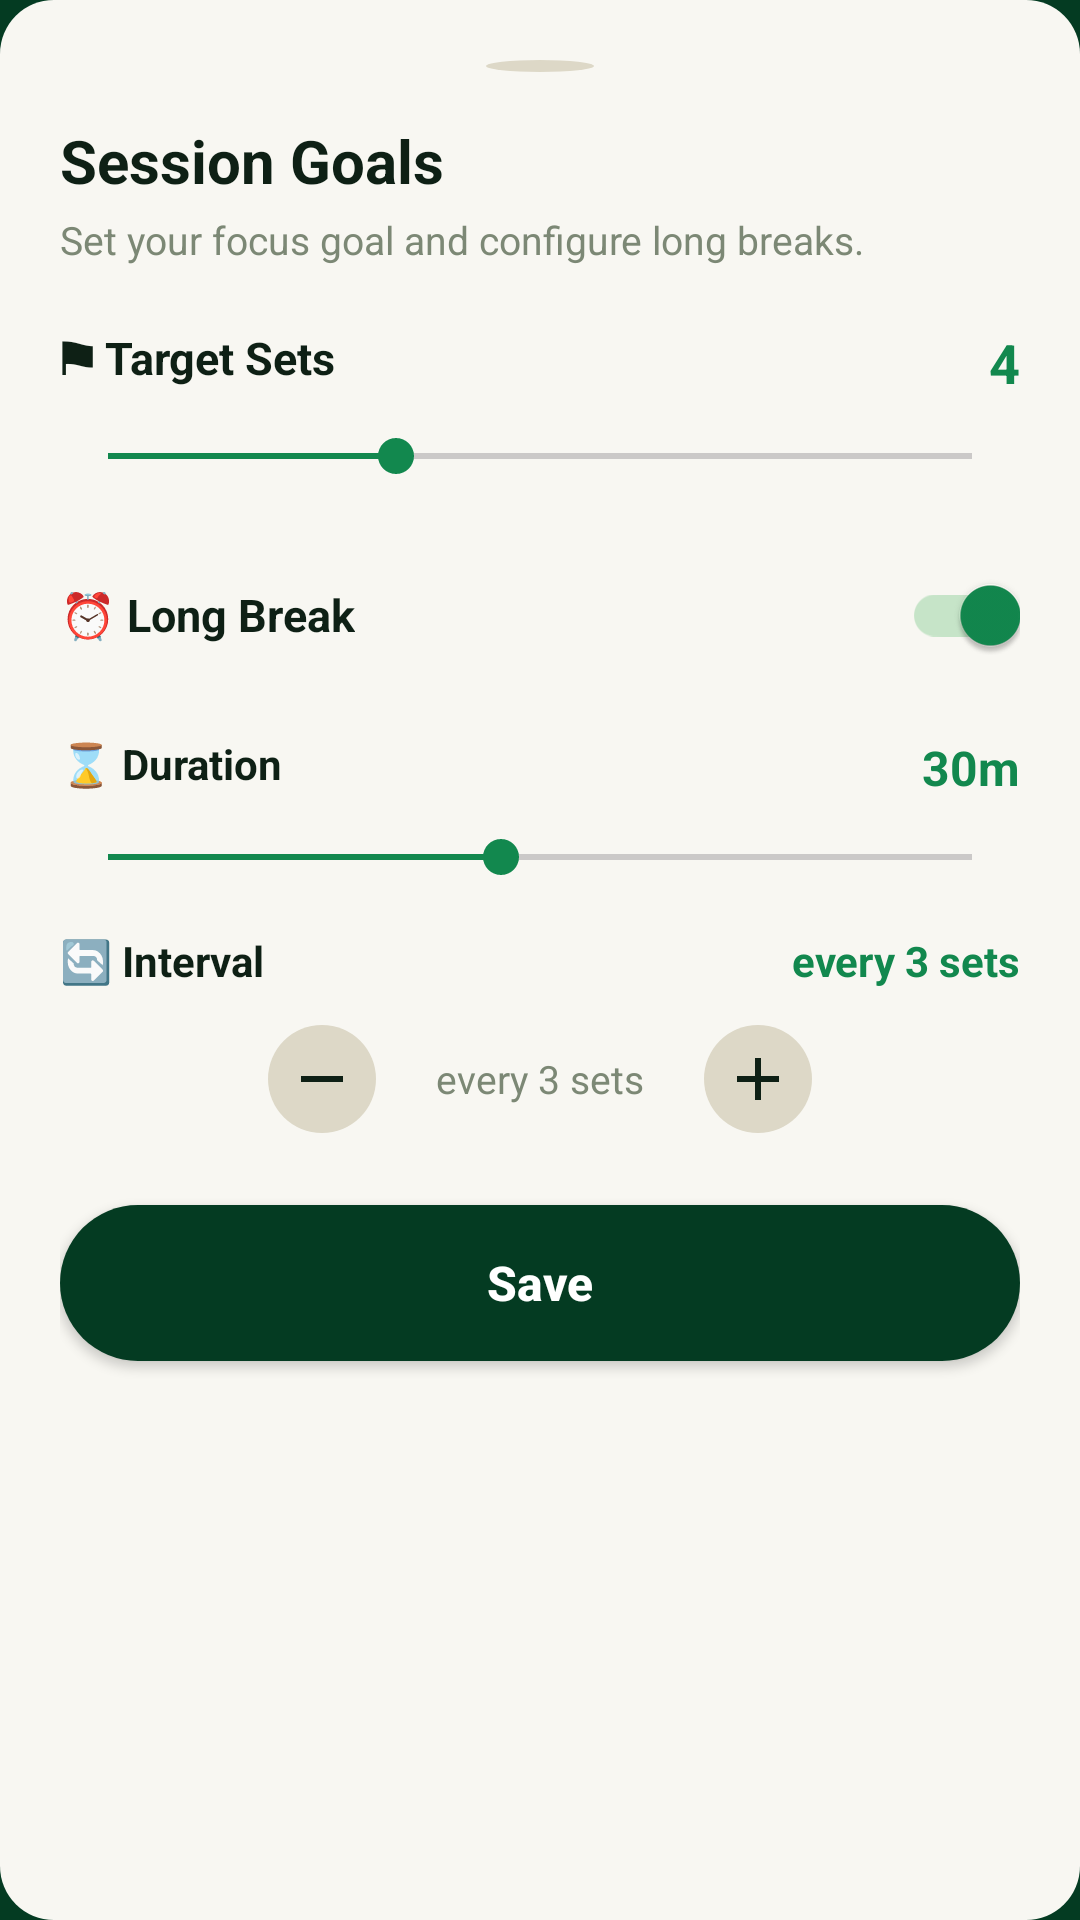

This screen was rendered from an Android layout file. Write that file and the resources it references.
<!-- AndroidManifest.xml: application theme Theme.Focusly -->
<!-- res/layout/bottom_sheet_session_goals.xml -->
<?xml version="1.0" encoding="utf-8"?>
<LinearLayout xmlns:android="http://schemas.android.com/apk/res/android"
    xmlns:app="http://schemas.android.com/apk/res-auto"
    android:layout_width="match_parent"
    android:layout_height="wrap_content"
    android:background="@drawable/bg_card_white_unselected"
    android:orientation="vertical"
    android:padding="20dp">

    
    <View
        android:layout_width="36dp"
        android:layout_height="4dp"
        android:layout_gravity="center_horizontal"
        android:layout_marginBottom="16dp"
        android:background="@drawable/bg_adjuster_button" />

    <TextView
        android:layout_width="wrap_content"
        android:layout_height="wrap_content"
        android:text="Session Goals"
        android:textColor="@color/charcoal"
        android:textSize="20sp"
        android:textStyle="bold" />

    <TextView
        android:layout_width="wrap_content"
        android:layout_height="wrap_content"
        android:layout_marginTop="4dp"
        android:text="Set your focus goal and configure long breaks."
        android:textColor="@color/muted_text"
        android:textSize="13sp" />

    
    <RelativeLayout
        android:layout_width="match_parent"
        android:layout_height="wrap_content"
        android:layout_marginTop="20dp">

        <TextView
            android:layout_width="wrap_content"
            android:layout_height="wrap_content"
            android:layout_alignParentStart="true"
            android:text="⚑ Target Sets"
            android:textColor="@color/charcoal"
            android:textSize="15sp"
            android:textStyle="bold" />

        <TextView
            android:id="@+id/tvTargetSetsValue"
            android:layout_width="wrap_content"
            android:layout_height="wrap_content"
            android:layout_alignParentEnd="true"
            android:text="4"
            android:textColor="@color/primary_green"
            android:textSize="18sp"
            android:textStyle="bold" />
    </RelativeLayout>

    <SeekBar
        android:id="@+id/seekBarTargetSets"
        android:layout_width="match_parent"
        android:layout_height="wrap_content"
        android:layout_marginTop="10dp"
        android:max="9"
        android:progress="3"
        android:progressTint="@color/primary_green"
        android:thumbTint="@color/primary_green" />

    
    <RelativeLayout
        android:layout_width="match_parent"
        android:layout_height="wrap_content"
        android:layout_marginTop="20dp">

        <TextView
            android:layout_width="wrap_content"
            android:layout_height="wrap_content"
            android:layout_alignParentStart="true"
            android:layout_centerVertical="true"
            android:text="⏰ Long Break"
            android:textColor="@color/charcoal"
            android:textSize="15sp"
            android:textStyle="bold" />

        <androidx.appcompat.widget.SwitchCompat
            android:id="@+id/switchLongBreak"
            android:layout_width="wrap_content"
            android:layout_height="wrap_content"
            android:layout_alignParentEnd="true"
            android:layout_centerVertical="true"
            android:checked="true"
            app:thumbTint="@color/primary_green"
            app:trackTint="@color/bg_mint_selected" />
    </RelativeLayout>

    
    <RelativeLayout
        android:layout_width="match_parent"
        android:layout_height="wrap_content"
        android:layout_marginTop="16dp">

        <TextView
            android:layout_width="wrap_content"
            android:layout_height="wrap_content"
            android:layout_alignParentStart="true"
            android:text="⌛ Duration"
            android:textColor="@color/charcoal"
            android:textSize="14sp"
            android:textStyle="bold" />

        <TextView
            android:id="@+id/tvLongBreakDurationValue"
            android:layout_width="wrap_content"
            android:layout_height="wrap_content"
            android:layout_alignParentEnd="true"
            android:text="30m"
            android:textColor="@color/primary_green"
            android:textSize="16sp"
            android:textStyle="bold" />
    </RelativeLayout>

    <SeekBar
        android:id="@+id/seekBarLongBreakDuration"
        android:layout_width="match_parent"
        android:layout_height="wrap_content"
        android:layout_marginTop="10dp"
        android:max="55"
        android:progress="25"
        android:progressTint="@color/primary_green"
        android:thumbTint="@color/primary_green" />

    
    <RelativeLayout
        android:layout_width="match_parent"
        android:layout_height="wrap_content"
        android:layout_marginTop="16dp">

        <TextView
            android:layout_width="wrap_content"
            android:layout_height="wrap_content"
            android:layout_alignParentStart="true"
            android:text="🔄 Interval"
            android:textColor="@color/charcoal"
            android:textSize="14sp"
            android:textStyle="bold" />

        <TextView
            android:id="@+id/tvIntervalValue"
            android:layout_width="wrap_content"
            android:layout_height="wrap_content"
            android:layout_alignParentEnd="true"
            android:text="every 3 sets"
            android:textColor="@color/primary_green"
            android:textSize="14sp"
            android:textStyle="bold" />
    </RelativeLayout>

    
    <LinearLayout
        android:layout_width="match_parent"
        android:layout_height="wrap_content"
        android:layout_marginTop="12dp"
        android:gravity="center"
        android:orientation="horizontal">

        <ImageButton
            android:id="@+id/btnMinusInterval"
            android:layout_width="36dp"
            android:layout_height="36dp"
            android:background="@drawable/bg_adjuster_button"
            android:contentDescription="@null"
            android:src="@drawable/ic_remove"
            app:tint="@color/charcoal" />

        <TextView
            android:id="@+id/tvIntervalDesc"
            android:layout_width="wrap_content"
            android:layout_height="wrap_content"
            android:layout_marginHorizontal="20dp"
            android:text="every 3 sets"
            android:textColor="@color/muted_text"
            android:textSize="13sp" />

        <ImageButton
            android:id="@+id/btnPlusInterval"
            android:layout_width="36dp"
            android:layout_height="36dp"
            android:background="@drawable/bg_adjuster_button"
            android:contentDescription="@null"
            android:src="@drawable/ic_add"
            app:tint="@color/charcoal" />
    </LinearLayout>

    <androidx.appcompat.widget.AppCompatButton
        android:id="@+id/btnSaveGoals"
        android:layout_width="match_parent"
        android:layout_height="52dp"
        android:layout_marginTop="24dp"
        android:background="@drawable/bg_button_dark_green"
        android:text="Save"
        android:textAllCaps="false"
        android:textColor="@color/white"
        android:textSize="16sp"
        android:textStyle="bold" />

</LinearLayout>
<!-- resources referenced by this layout -->
<resources>
  <color name="bg_mint_selected">#C6E4C8</color>
  <color name="charcoal">#0E2015</color>
  <color name="muted_text">#7C8875</color>
  <color name="primary_green">#12884E</color>
  <color name="white">#FFFFFF</color>
  <!-- drawable bg_adjuster_button (drawable) -->
  <?xml version="1.0" encoding="utf-8"?>
  <ripple xmlns:android="http://schemas.android.com/apk/res/android"
      android:color="#C8C3B2">
      <item>
          <shape android:shape="oval">
              <solid android:color="@color/soft_sage" />
          </shape>
      </item>
  </ripple>
  <!-- drawable bg_button_dark_green (drawable) -->
  <?xml version="1.0" encoding="utf-8"?>
  <ripple xmlns:android="http://schemas.android.com/apk/res/android"
      android:color="#075231">
      <item>
          <shape android:shape="rectangle">
              <solid android:color="#043B22" />
              <corners android:radius="26dp" />
          </shape>
      </item>
  </ripple>
  <!-- drawable bg_card_white_unselected (drawable) -->
  <?xml version="1.0" encoding="utf-8"?>
  <shape xmlns:android="http://schemas.android.com/apk/res/android"
      android:shape="rectangle">
      <solid android:color="@color/pace_unselected_bg" />
      <corners android:radius="18dp" />
  </shape>
  <!-- drawable ic_add (drawable) -->
  <?xml version="1.0" encoding="utf-8"?>
  <vector xmlns:android="http://schemas.android.com/apk/res/android"
      android:width="24dp"
      android:height="24dp"
      android:viewportWidth="24"
      android:viewportHeight="24">
      <path
          android:fillColor="#102016"
          android:pathData="M19,13h-6v6h-2v-6H5v-2h6V5h2v6h6v2z"/>
  </vector>
  <!-- drawable ic_remove (drawable) -->
  <?xml version="1.0" encoding="utf-8"?>
  <vector xmlns:android="http://schemas.android.com/apk/res/android"
      android:width="24dp"
      android:height="24dp"
      android:viewportWidth="24"
      android:viewportHeight="24">
      <path
          android:fillColor="#102016"
          android:pathData="M19,13H5v-2h14v2z"/>
  </vector>
  <style name="Theme.Focusly" parent="Base.Theme.Focusly" />
  <color name="soft_sage">#DDD8C7</color>
  <color name="pace_unselected_bg">#F8F7F2</color>
  <style name="Base.Theme.Focusly" parent="Theme.Material3.DayNight.NoActionBar">
          <item name="colorPrimary">@color/primary_green</item>
          <item name="colorOnPrimary">@color/white</item>
          <item name="colorPrimaryContainer">@color/bg_mint_selected</item>
          <item name="colorOnPrimaryContainer">@color/forest_dark</item>
          <item name="colorSecondary">@color/coral_cta</item>
          <item name="colorOnSecondary">@color/charcoal</item>
          <item name="android:windowBackground">@color/forest_dark</item>
          <item name="android:statusBarColor">@color/forest_dark</item>
          <item name="android:windowLightStatusBar">false</item>
      </style>
  <color name="forest_dark">#043B22</color>
  <color name="coral_cta">#EF724E</color>
</resources>
